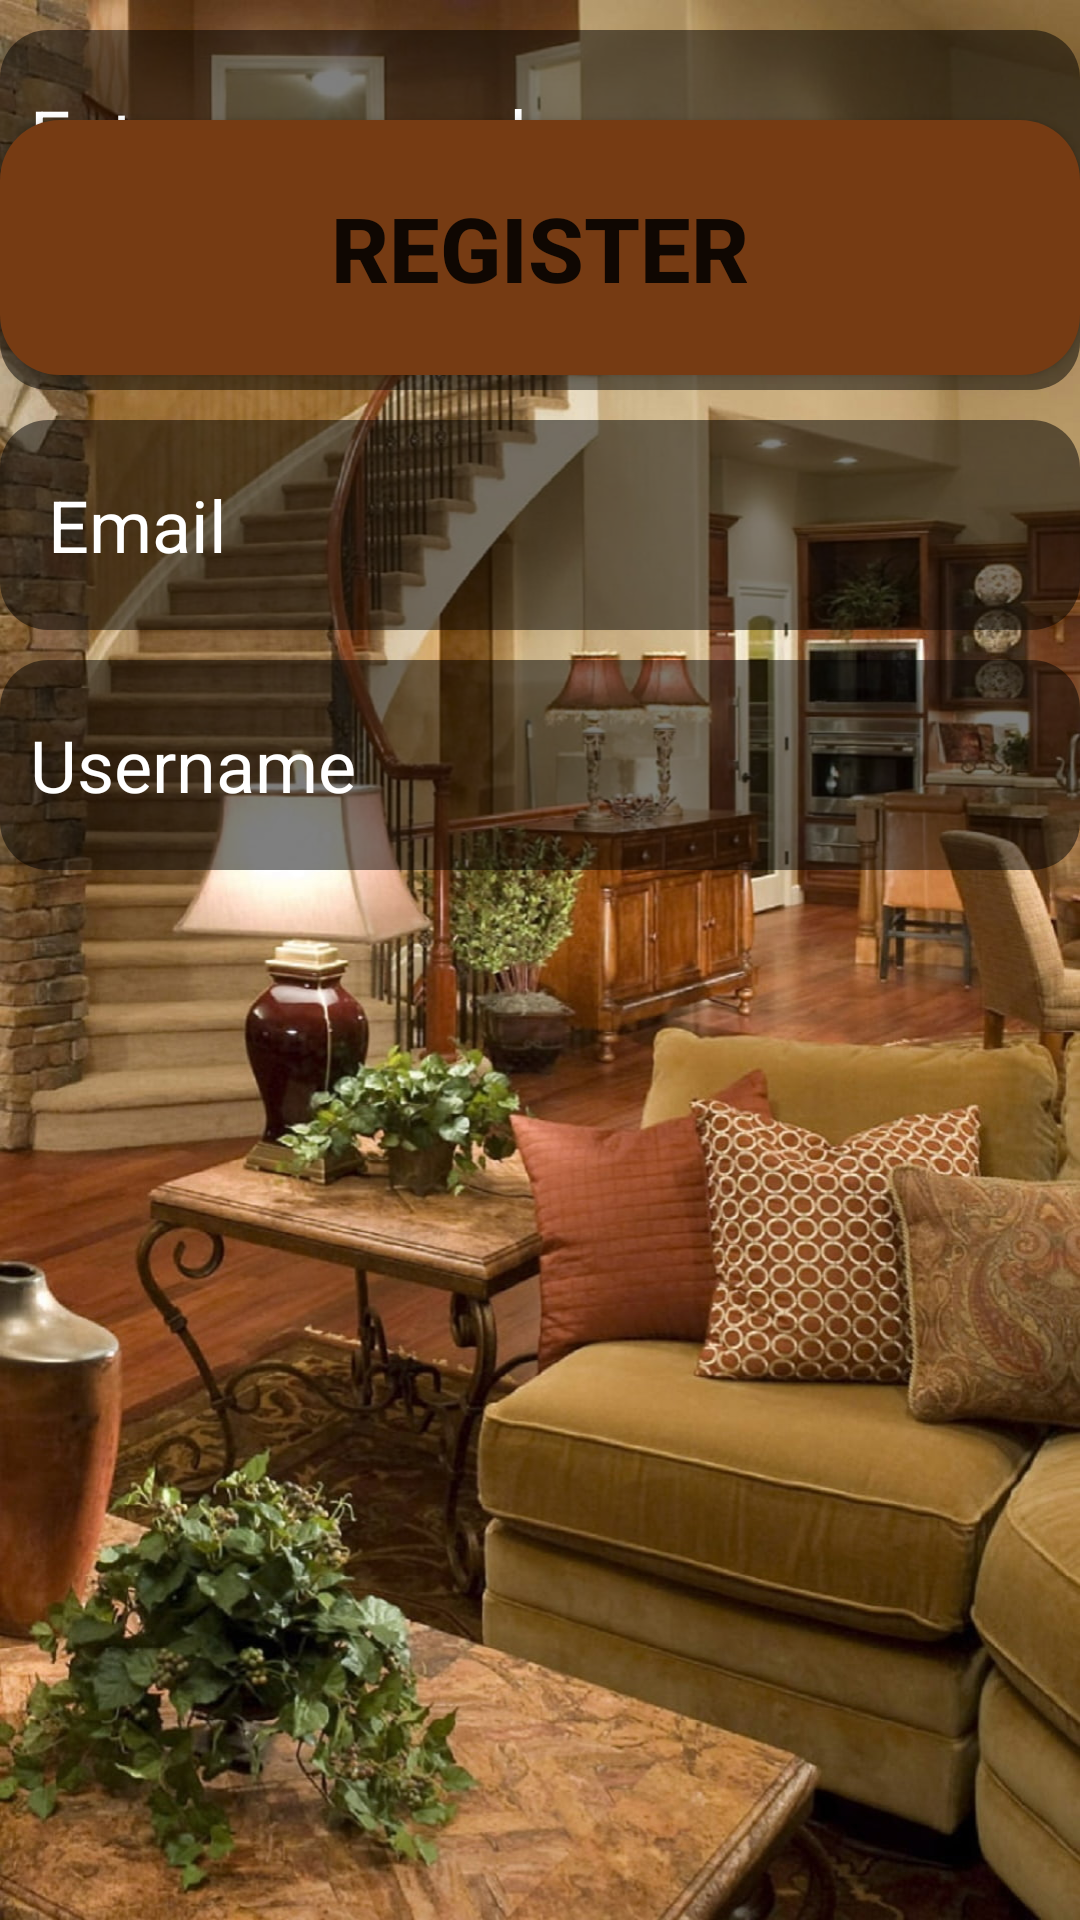

The Android layout XML behind this screen, and the referenced resources:
<!-- AndroidManifest.xml: application theme Theme.HospotalityHub -->
<!-- res/layout/fragment_register.xml -->
<?xml version="1.0" encoding="utf-8"?>
<RelativeLayout xmlns:android="http://schemas.android.com/apk/res/android"
    xmlns:tools="http://schemas.android.com/tools"
    android:layout_width="match_parent"
    android:layout_height="match_parent"
    tools:context=".RegisterFragment"
    android:background="@drawable/bg_img">

    <EditText
        android:id="@+id/register_hotelname"
        android:layout_width="360dp"
        android:layout_height="70dp"
        android:layout_centerHorizontal="true"
        android:background="@drawable/textbg"
        android:ems="5"
        android:hint="Enter Name"
        android:textSize="24dp"
        android:textColorHint="@color/white"
        android:textColor="@color/white"
        android:layout_marginTop="60dp"
        android:paddingStart="10dp"
        android:singleLine="true"
        android:scrollHorizontally="true"/>

         <EditText
        android:id="@+id/User_name"
        android:layout_width="360dp"
        android:layout_height="70dp"
        android:ems="10"
        android:inputType="phone"
        android:layout_centerHorizontal="true"
        android:background="@drawable/textbg"
        android:hint="Username"
        android:textSize="24dp"
        android:textColorHint="@color/white"
        android:textColor="@color/white"
        android:layout_marginTop="10dp"
        android:paddingStart="10dp"
        android:singleLine="true"
        android:scrollHorizontally="true"
        android:layout_below="@+id/register_Email"
        />

    <EditText
        android:id="@+id/register_Email"
        android:layout_width="360dp"
        android:layout_height="70dp"
        android:layout_centerHorizontal="true"
        android:background="@drawable/textbg"
        android:ems="20"
        android:hint=" Email"
        android:textSize="24dp"
        android:textColorHint="@color/white"
        android:textColor="@color/white"
        android:layout_marginTop="10dp"
        android:paddingStart="10dp"
        android:singleLine="true"
        android:scrollHorizontally="true"
        android:layout_below="@+id/register_hotelname"/>

   

    <EditText
        android:id="@+id/register_password"
        android:layout_width="360dp"
        android:layout_height="70dp"
        android:ems="10"
        android:hint="Enter password"
        android:inputType="textPassword"
        android:layout_below="@+id/register_phonenumber"
        android:layout_centerHorizontal="true"
        android:background="@drawable/textbg"
        android:textSize="24dp"
        android:textColorHint="@color/white"
        android:textColor="@color/white"
        android:layout_marginTop="10dp"
        android:paddingStart="10dp"
        android:singleLine="true"
        android:scrollHorizontally="true"/>

 

    <Button
        android:id="@+id/register_button"
        android:layout_width="360dp"
        android:layout_height="85dp"
        android:layout_below="@+id/register_re_enterpassword"
        android:layout_centerHorizontal="true"
        android:layout_marginTop="40dp"
        android:text="Register"
        android:textSize="30dp"
        android:background="@drawable/button_bg"
        android:textStyle="bold"
        />

</RelativeLayout>
<!-- resources referenced by this layout -->
<resources>
  <!-- drawable bg_img: jpg bitmap (drawable, 276245 bytes) -->
  <!-- drawable button_bg (drawable) -->
  <?xml version="1.0" encoding="utf-8"?>
  <shape xmlns:android="http://schemas.android.com/apk/res/android">
  <corners android:radius="20dp"/>
      <solid android:color="#763B13"/>
  </shape>
  <!-- drawable textbg (drawable) -->
  <?xml version="1.0" encoding="utf-8"?>
  <shape xmlns:android="http://schemas.android.com/apk/res/android">
  <solid android:color="#80000000"/>
      <corners android:radius="16dp"/>
  
  </shape>
  <style name="Theme.HospotalityHub" parent="Base.Theme.HospotalityHub" />
  
      // style for toolbar title
  <style name="Base.Theme.HospotalityHub" parent="Theme.AppCompat.Light.NoActionBar">
          
          
      </style>
  <!-- not gathered from this repository: default colours our renderer supplied (Android Studio template values) -->
  <color name="white">#FFFFFFFF</color>
</resources>
